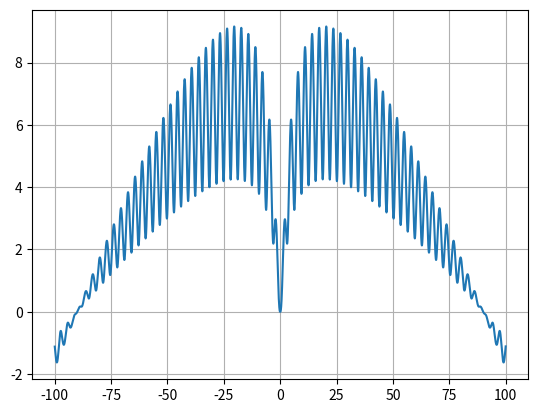

Generate this figure with matplotlib:
import numpy as np
import matplotlib.pyplot as plt
x = np.arange(-100, 100.01, 0.001)
plt.plot(x, np.log((x**2+1)*np.exp(-abs(x)/10))/np.log(1+ np.tan(1/(1+(np.sin(x)**2)))))
plt.grid(True)
plt.show()
